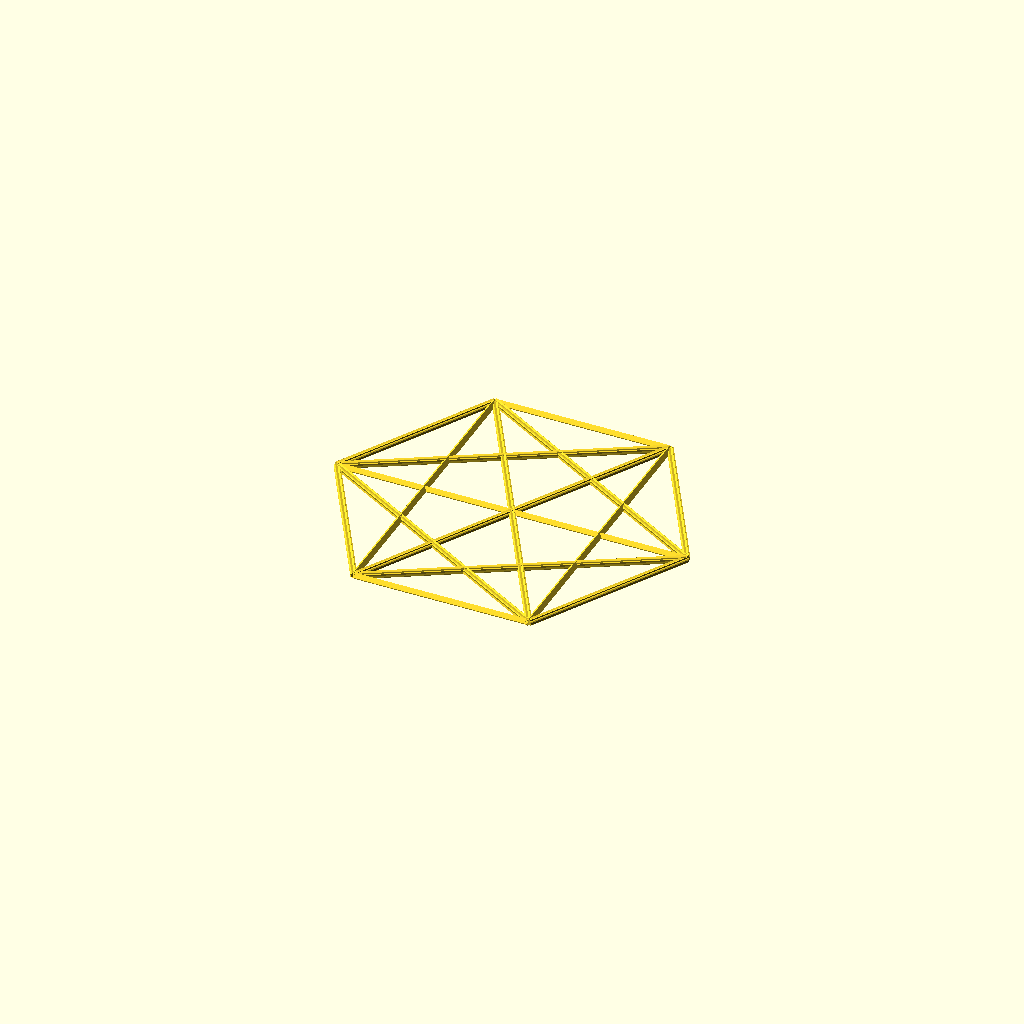
Cell 1: rendered with the file's own defaults.
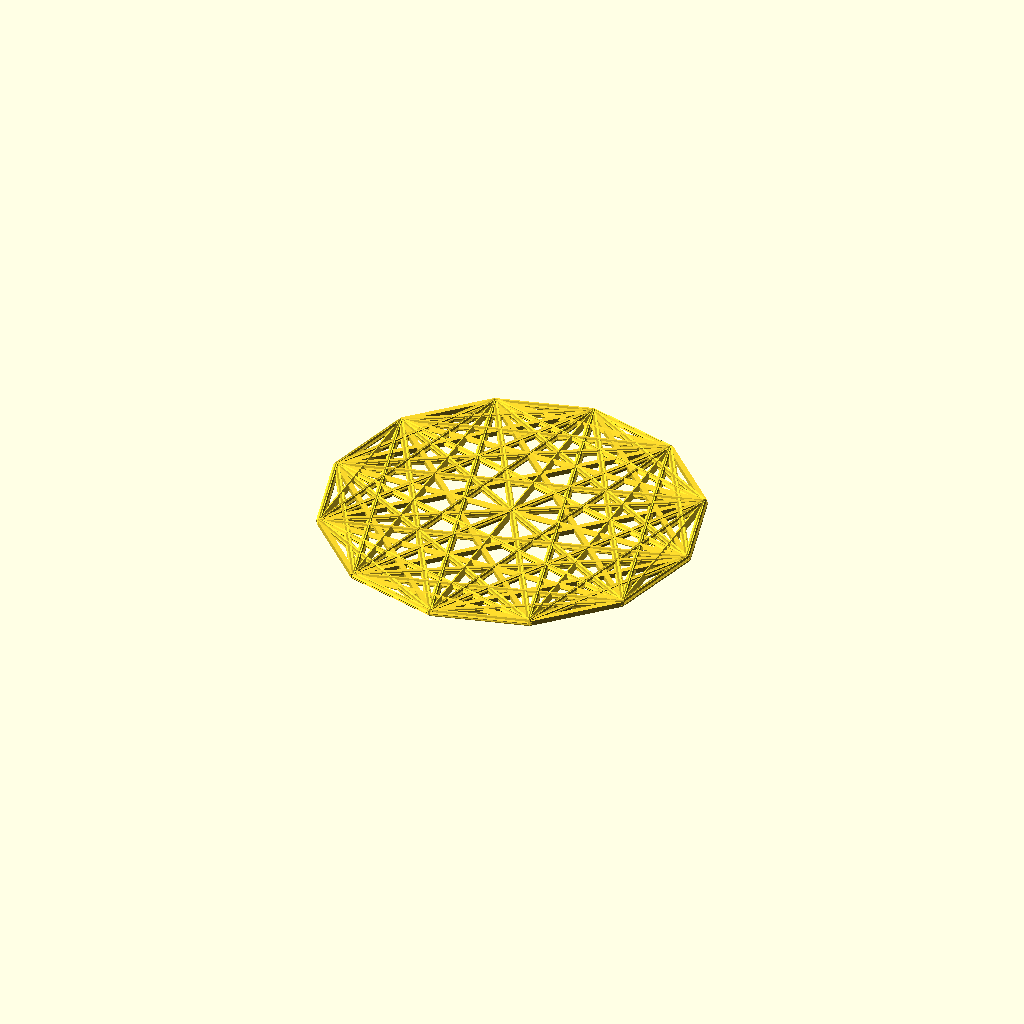
Cell 2: n = 12 (everything else at default).
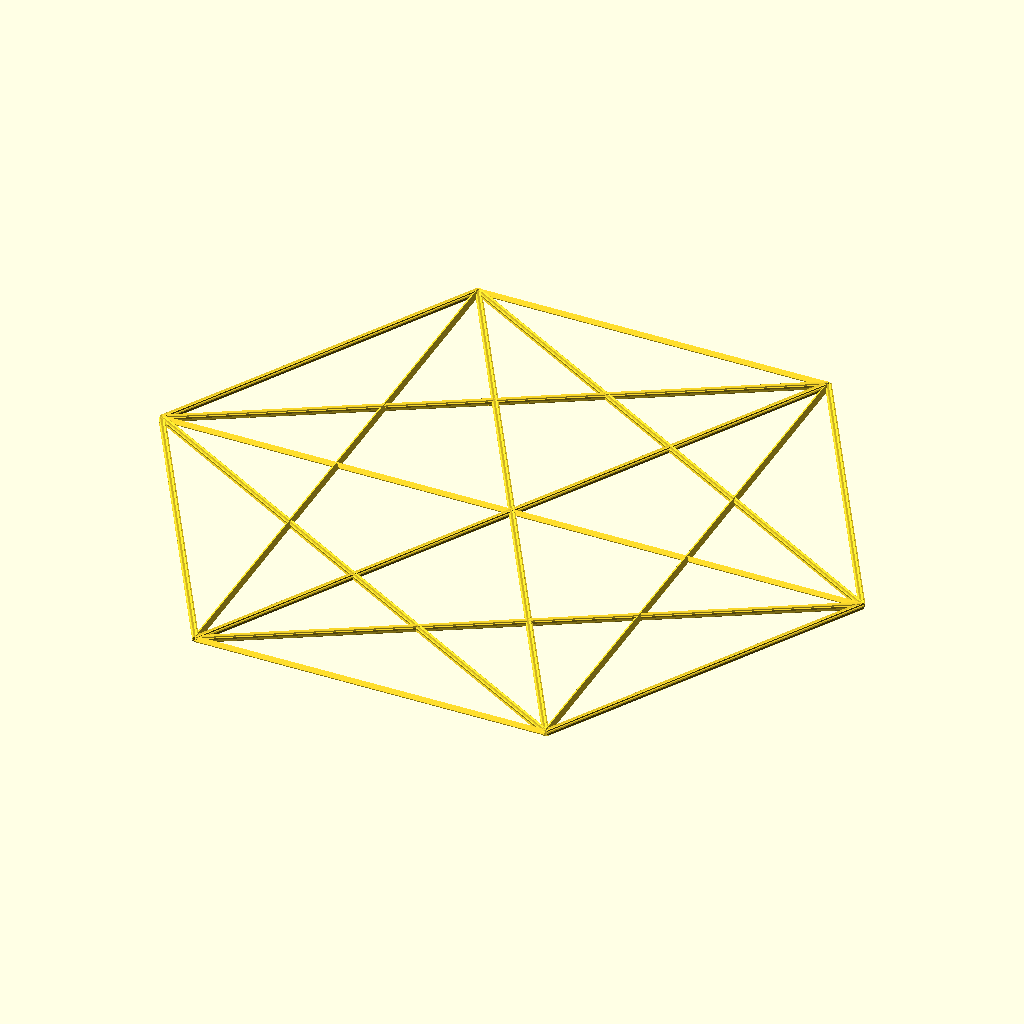
Cell 3: the same model with radius = 100.
One fixed orthographic camera (rotation 55°, 0°, 25°; colour scheme Cornfield) for every cell.
The OpenSCAD source (inputs/thingiverse/files/thing-3489615/files/summationcircle.scad):
//agoramachina 2019

$fn=40;
n = 6;
radius = 50;
height = 2;

summon_circle();

// Generate matrix of n points
function points(n) = [
    for (i=[1:n+1])
        [radius*cos(i*(360/n)), radius*sin(i*(360/n)),0]
    ];   

// Find unit vector with direction v. Fails if v=[0,0,0].
function unit(v) = norm(v)>0 ? v/norm(v) : undef; 

// Find the transpose of a rectangular matrix
function transpose(m) = 
  [ for(j=[0:len(m[0])-1]) [ for(i=[0:len(m)-1]) m[i][j] ] ];
      
// Identity matrix with dimension n
function identity(n) = [for(i=[0:n-1]) [for(j=[0:n-1]) i==j ? 1 : 0] ];

// Computes the rotation with minimum angle that brings a to b
// Fails if a and b are opposed to each other
function rotate_from_to(a,b) = 
    let( axis = unit(cross(a,b)) )
    axis*axis >= 0.99 ? 
        transpose([unit(b), axis, cross(axis, unit(b))]) * 
            [unit(a), axis, cross(axis, unit(a))] : 
        identity(3);

// Given points p0 and p1, draw a thin cylinder with its
// bases at p0 and p1
module line(p0, p1, diameter=1) {
    v = p1-p0;
    translate(p0)
        multmatrix(rotate_from_to([0,0,1],v))
            cylinder(d=diameter, h=norm(v), $fn=4);
}

module summon_circle(){
    for (i=[0:n]){    
        for (j=[0:n]){
                line (points(n)[i], points(n)[j], diameter=2);
        }
    }
}
Customizer parameters (derived from the source; name, type, default, range or options):
n: number, default 6
radius: number, default 50
height: number, default 2
